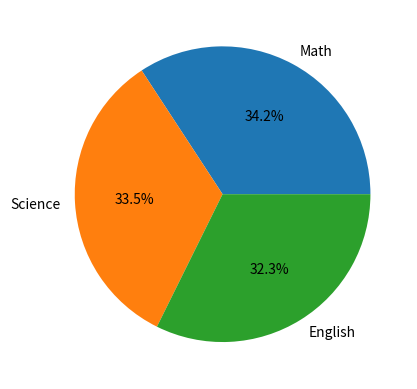

Write the Python code that produced this figure.
import pandas as pd
import matplotlib.pyplot as plt

def main():
    # Border = "-" * 50

    data = {
        'Name' : ['Amit', 'Sagar', 'Pooja'],
        'Math' : [85, 90, 78],
        'Science' : [92, 88, 80],
        'English' : [75, 85, 82],
    }

    df = pd.DataFrame(data)

    col_names = df.columns

    x = []
    for i in range(1, len(col_names)):
        x.append(col_names[i])

    y = df[df['Name'] == 'Sagar'].iloc[0, 1:].values

    plt.pie(y, labels = ['Math', 'Science', 'English'], autopct = '%1.1f%%')
    plt.show()

if __name__ == "__main__":
    main()